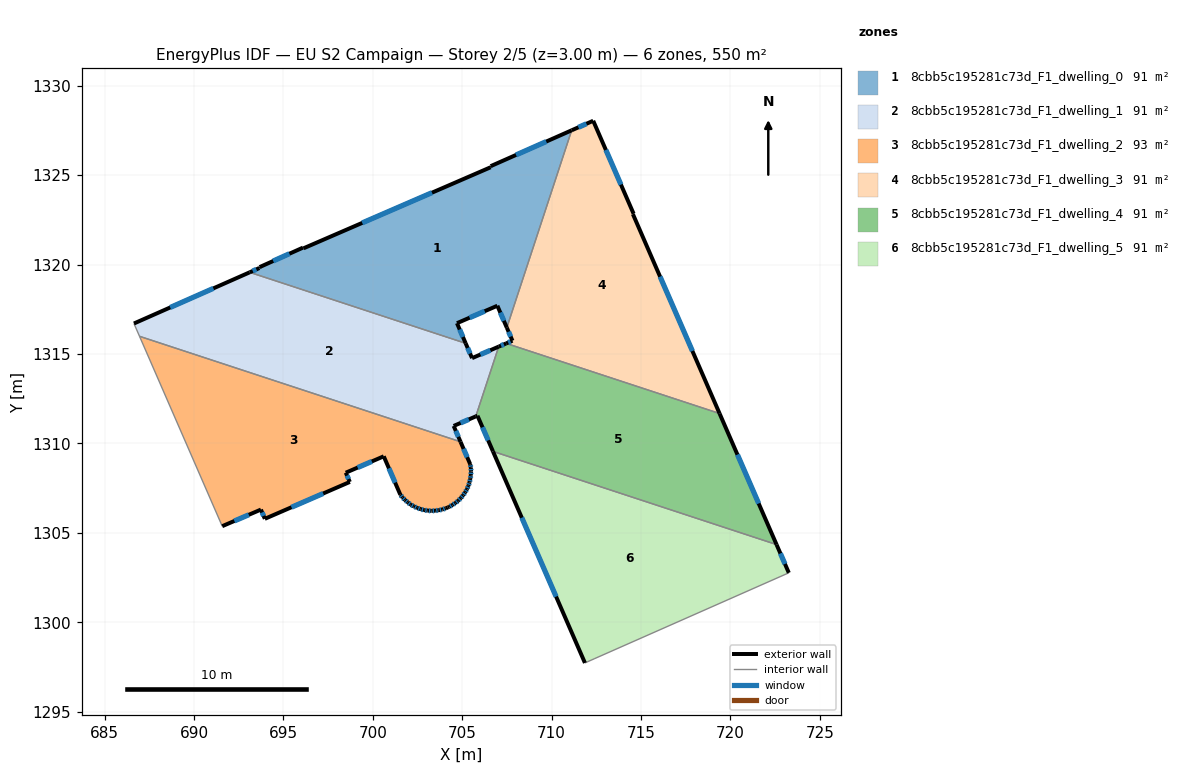
=== STOREY PLAN SPEC (per zone: floor XY polygon, exterior-wall plan segments, windows/doors) ===
zone 1: 8cbb5c195281c73d_F1_dwelling_0  (91.5 m²)
  floor: (711.12, 1327.51) (707.49, 1316.47) (706.96, 1317.70) (704.71, 1316.72) (705.19, 1315.60) (693.11, 1319.57) (693.66, 1319.81) (693.67, 1319.86) (696.10, 1320.95) (696.13, 1320.91) (706.59, 1325.44) (706.59, 1325.50)
  exterior wall: (696.13, 1320.91) – (696.10, 1320.95)  [0.0 m]
  exterior wall: (706.59, 1325.44) – (696.13, 1320.91)  [11.4 m]
    window: (703.31, 1324.02) – (699.41, 1322.33)  [4.8 m²]
  exterior wall: (706.59, 1325.50) – (706.59, 1325.44)  [0.1 m]
  exterior wall: (711.12, 1327.51) – (706.59, 1325.50)  [5.0 m]
    window: (709.70, 1326.88) – (708.01, 1326.13)  [2.1 m²]
  exterior wall: (706.96, 1317.70) – (707.49, 1316.47)  [1.3 m]
    window: (707.13, 1317.31) – (707.33, 1316.86)  [0.6 m²]
  exterior wall: (704.71, 1316.72) – (706.96, 1317.70)  [2.5 m]
    window: (705.41, 1317.03) – (706.26, 1317.39)  [1.0 m²]
  exterior wall: (705.19, 1315.60) – (704.71, 1316.72)  [1.2 m]
    window: (705.04, 1315.95) – (704.86, 1316.37)  [0.5 m²]
  exterior wall: (693.66, 1319.81) – (693.11, 1319.57)  [0.6 m]
    window: (693.49, 1319.73) – (693.29, 1319.64)  [0.2 m²]
  exterior wall: (693.67, 1319.86) – (693.66, 1319.81)  [0.1 m]
  exterior wall: (696.10, 1320.95) – (693.67, 1319.86)  [2.7 m]
    window: (695.34, 1320.61) – (694.43, 1320.20)  [1.1 m²]
  interior walls: 2
zone 2: 8cbb5c195281c73d_F1_dwelling_1  (91.3 m²)
  floor: (707.04, 1315.41) (705.76, 1311.51) (704.52, 1310.98) (704.90, 1310.09) (686.96, 1315.99) (686.64, 1316.70) (693.11, 1319.57) (705.19, 1315.60) (705.55, 1314.77)
  exterior wall: (704.90, 1310.09) – (704.52, 1310.98)  [1.0 m]
    window: (704.78, 1310.37) – (704.64, 1310.70)  [0.4 m²]
  exterior wall: (693.11, 1319.57) – (686.64, 1316.70)  [7.1 m]
    window: (691.09, 1318.67) – (688.67, 1317.60)  [3.0 m²]
  exterior wall: (705.55, 1314.77) – (705.19, 1315.60)  [0.9 m]
    window: (705.44, 1315.03) – (705.30, 1315.34)  [0.4 m²]
  exterior wall: (707.04, 1315.41) – (705.55, 1314.77)  [1.6 m]
    window: (706.57, 1315.21) – (706.02, 1314.97)  [0.7 m²]
  exterior wall: (704.52, 1310.98) – (705.76, 1311.51)  [1.3 m]
    window: (704.91, 1311.14) – (705.37, 1311.34)  [0.6 m²]
  interior walls: 4
zone 3: 8cbb5c195281c73d_F1_dwelling_2  (93.2 m²)
  floor: (704.90, 1310.09) (705.45, 1308.83) (705.48, 1308.63) (705.49, 1308.43) (705.48, 1308.22) (705.45, 1308.02) (705.41, 1307.82) (705.35, 1307.63) (705.26, 1307.44) (705.17, 1307.27) (705.05, 1307.09) (704.92, 1306.94) (704.77, 1306.79) (704.62, 1306.67) (704.45, 1306.55) (704.27, 1306.45) (704.19, 1306.42) (704.08, 1306.37) (703.88, 1306.30) (703.68, 1306.26) (703.48, 1306.24) (703.28, 1306.22) (703.07, 1306.24) (702.87, 1306.27) (702.67, 1306.32) (702.48, 1306.39) (702.30, 1306.48) (702.12, 1306.57) (701.96, 1306.70) (701.80, 1306.83) (701.66, 1306.98) (701.54, 1307.13) (700.61, 1309.28) (698.49, 1308.36) (698.72, 1307.84) (693.96, 1305.78) (693.74, 1306.30) (691.58, 1305.37) (686.96, 1315.99)
  exterior wall: (703.48, 1306.24) – (703.68, 1306.26)  [0.2 m]
    window: (703.55, 1306.25) – (703.62, 1306.25)  [0.1 m²]
  exterior wall: (703.28, 1306.22) – (703.48, 1306.24)  [0.2 m]
    window: (703.35, 1306.23) – (703.42, 1306.23)  [0.1 m²]
  exterior wall: (703.07, 1306.24) – (703.28, 1306.22)  [0.2 m]
    window: (703.14, 1306.24) – (703.22, 1306.23)  [0.1 m²]
  exterior wall: (702.87, 1306.27) – (703.07, 1306.24)  [0.2 m]
    window: (702.94, 1306.26) – (703.01, 1306.25)  [0.1 m²]
  exterior wall: (702.67, 1306.32) – (702.87, 1306.27)  [0.2 m]
    window: (702.74, 1306.31) – (702.81, 1306.29)  [0.1 m²]
  exterior wall: (702.48, 1306.39) – (702.67, 1306.32)  [0.2 m]
    window: (702.54, 1306.37) – (702.61, 1306.35)  [0.1 m²]
  exterior wall: (702.30, 1306.48) – (702.48, 1306.39)  [0.2 m]
    window: (702.36, 1306.45) – (702.42, 1306.42)  [0.1 m²]
  exterior wall: (702.12, 1306.57) – (702.30, 1306.48)  [0.2 m]
    window: (702.18, 1306.54) – (702.24, 1306.51)  [0.1 m²]
  exterior wall: (701.96, 1306.70) – (702.12, 1306.57)  [0.2 m]
    window: (702.01, 1306.66) – (702.07, 1306.61)  [0.1 m²]
  exterior wall: (701.80, 1306.83) – (701.96, 1306.70)  [0.2 m]
    window: (701.85, 1306.79) – (701.91, 1306.74)  [0.1 m²]
  exterior wall: (701.66, 1306.98) – (701.80, 1306.83)  [0.2 m]
    window: (701.71, 1306.93) – (701.76, 1306.88)  [0.1 m²]
  exterior wall: (701.54, 1307.13) – (701.66, 1306.98)  [0.2 m]
    window: (701.58, 1307.08) – (701.62, 1307.03)  [0.1 m²]
  exterior wall: (700.61, 1309.28) – (701.54, 1307.13)  [2.3 m]
    window: (700.90, 1308.61) – (701.25, 1307.81)  [1.0 m²]
  exterior wall: (698.49, 1308.36) – (700.61, 1309.28)  [2.3 m]
    window: (699.15, 1308.65) – (699.95, 1308.99)  [1.0 m²]
  exterior wall: (698.72, 1307.84) – (698.49, 1308.36)  [0.6 m]
    window: (698.64, 1308.01) – (698.56, 1308.20)  [0.2 m²]
  exterior wall: (693.96, 1305.78) – (698.72, 1307.84)  [5.2 m]
    window: (695.45, 1306.43) – (697.23, 1307.20)  [2.2 m²]
  exterior wall: (693.74, 1306.30) – (693.96, 1305.78)  [0.6 m]
    window: (693.81, 1306.14) – (693.89, 1305.94)  [0.2 m²]
  exterior wall: (691.58, 1305.37) – (693.74, 1306.30)  [2.4 m]
    window: (692.26, 1305.66) – (693.07, 1306.01)  [1.0 m²]
  exterior wall: (705.45, 1308.83) – (704.90, 1310.09)  [1.4 m]
    window: (705.28, 1309.23) – (705.07, 1309.70)  [0.6 m²]
  exterior wall: (705.48, 1308.63) – (705.45, 1308.83)  [0.2 m]
    window: (705.47, 1308.70) – (705.46, 1308.77)  [0.1 m²]
  exterior wall: (705.49, 1308.43) – (705.48, 1308.63)  [0.2 m]
    window: (705.49, 1308.50) – (705.49, 1308.57)  [0.1 m²]
  exterior wall: (705.48, 1308.22) – (705.49, 1308.43)  [0.2 m]
    window: (705.48, 1308.29) – (705.49, 1308.37)  [0.1 m²]
  exterior wall: (705.45, 1308.02) – (705.48, 1308.22)  [0.2 m]
    window: (705.46, 1308.09) – (705.47, 1308.16)  [0.1 m²]
  exterior wall: (705.41, 1307.82) – (705.45, 1308.02)  [0.2 m]
    window: (705.42, 1307.88) – (705.44, 1307.96)  [0.1 m²]
  exterior wall: (705.35, 1307.63) – (705.41, 1307.82)  [0.2 m]
    window: (705.37, 1307.69) – (705.39, 1307.76)  [0.1 m²]
  exterior wall: (705.26, 1307.44) – (705.35, 1307.63)  [0.2 m]
    window: (705.29, 1307.50) – (705.32, 1307.57)  [0.1 m²]
  exterior wall: (705.17, 1307.27) – (705.26, 1307.44)  [0.2 m]
    window: (705.20, 1307.32) – (705.23, 1307.39)  [0.1 m²]
  exterior wall: (705.05, 1307.09) – (705.17, 1307.27)  [0.2 m]
    window: (705.08, 1307.15) – (705.13, 1307.21)  [0.1 m²]
  exterior wall: (704.92, 1306.94) – (705.05, 1307.09)  [0.2 m]
    window: (704.96, 1306.99) – (705.01, 1307.05)  [0.1 m²]
  exterior wall: (704.77, 1306.79) – (704.92, 1306.94)  [0.2 m]
    window: (704.82, 1306.84) – (704.87, 1306.90)  [0.1 m²]
  exterior wall: (704.62, 1306.67) – (704.77, 1306.79)  [0.2 m]
    window: (704.67, 1306.71) – (704.72, 1306.75)  [0.1 m²]
  exterior wall: (704.45, 1306.55) – (704.62, 1306.67)  [0.2 m]
    window: (704.50, 1306.59) – (704.56, 1306.63)  [0.1 m²]
  exterior wall: (704.27, 1306.45) – (704.45, 1306.55)  [0.2 m]
    window: (704.33, 1306.48) – (704.39, 1306.52)  [0.1 m²]
  exterior wall: (704.19, 1306.42) – (704.27, 1306.45)  [0.1 m]
  exterior wall: (704.08, 1306.37) – (704.19, 1306.42)  [0.1 m]
  exterior wall: (703.88, 1306.30) – (704.08, 1306.37)  [0.2 m]
    window: (703.94, 1306.33) – (704.02, 1306.35)  [0.1 m²]
  exterior wall: (703.68, 1306.26) – (703.88, 1306.30)  [0.2 m]
    window: (703.75, 1306.28) – (703.82, 1306.29)  [0.1 m²]
  interior walls: 2
zone 4: 8cbb5c195281c73d_F1_dwelling_3  (91.1 m²)
  floor: (712.32, 1328.04) (714.58, 1322.84) (714.54, 1322.82) (719.39, 1311.67) (707.46, 1315.59) (707.81, 1315.74) (707.49, 1316.47) (711.12, 1327.51)
  exterior wall: (712.32, 1328.04) – (711.12, 1327.51)  [1.3 m]
    window: (711.95, 1327.87) – (711.50, 1327.67)  [0.5 m²]
  exterior wall: (714.58, 1322.84) – (712.32, 1328.04)  [5.7 m]
    window: (713.87, 1324.47) – (713.03, 1326.41)  [2.4 m²]
  exterior wall: (714.54, 1322.82) – (714.58, 1322.84)  [0.0 m]
  exterior wall: (719.39, 1311.67) – (714.54, 1322.82)  [12.2 m]
    window: (717.87, 1315.17) – (716.06, 1319.32)  [5.1 m²]
  exterior wall: (707.81, 1315.74) – (707.46, 1315.59)  [0.4 m]
    window: (707.70, 1315.69) – (707.57, 1315.64)  [0.2 m²]
  exterior wall: (707.49, 1316.47) – (707.81, 1315.74)  [0.8 m]
    window: (707.59, 1316.24) – (707.71, 1315.97)  [0.3 m²]
  interior walls: 2
zone 5: 8cbb5c195281c73d_F1_dwelling_4  (91.5 m²)
  floor: (719.39, 1311.67) (722.57, 1304.34) (706.72, 1309.55) (705.86, 1311.52) (705.85, 1311.55) (705.76, 1311.51) (707.04, 1315.41) (707.46, 1315.59)
  exterior wall: (722.57, 1304.34) – (719.39, 1311.67)  [8.0 m]
    window: (721.58, 1306.64) – (720.39, 1309.37)  [3.3 m²]
  exterior wall: (705.86, 1311.52) – (706.72, 1309.55)  [2.1 m]
    window: (706.13, 1310.90) – (706.45, 1310.17)  [0.9 m²]
  exterior wall: (705.85, 1311.55) – (705.86, 1311.52)  [0.0 m]
  exterior wall: (705.76, 1311.51) – (705.85, 1311.55)  [0.1 m]
  exterior wall: (707.46, 1315.59) – (707.04, 1315.41)  [0.5 m]
    window: (707.33, 1315.53) – (707.17, 1315.47)  [0.2 m²]
  interior walls: 3
zone 6: 8cbb5c195281c73d_F1_dwelling_5  (91.1 m²)
  floor: (722.57, 1304.34) (723.26, 1302.76) (712.38, 1297.95) (711.86, 1297.72) (706.72, 1309.55)
  exterior wall: (723.26, 1302.76) – (722.57, 1304.34)  [1.7 m]
    window: (723.05, 1303.26) – (722.79, 1303.85)  [0.7 m²]
  exterior wall: (706.72, 1309.55) – (711.86, 1297.72)  [12.9 m]
    window: (708.33, 1305.84) – (710.25, 1301.43)  [5.4 m²]
  interior walls: 3

=== DERIVED (storey summary) ===
Building: EU S2 Campaign
Storey: 2 of 5  (floor level z = 3.00 m)
Storey gross floor area: 549.7 m²
Zones on this storey: 6
  - 8cbb5c195281c73d_F1_dwelling_0: floor 91.5 m²; exterior wall 24.8 m (74.4 m²); 7 window(s) 10.3 m²; WWR 13.8%
  - 8cbb5c195281c73d_F1_dwelling_1: floor 91.3 m²; exterior wall 11.9 m (35.7 m²); 5 window(s) 5.0 m²; WWR 13.9%
  - 8cbb5c195281c73d_F1_dwelling_2: floor 93.2 m²; exterior wall 20.6 m (61.8 m²); 35 window(s) 8.5 m²; WWR 13.8%
  - 8cbb5c195281c73d_F1_dwelling_3: floor 91.1 m²; exterior wall 20.4 m (61.1 m²); 5 window(s) 8.5 m²; WWR 13.9%
  - 8cbb5c195281c73d_F1_dwelling_4: floor 91.5 m²; exterior wall 10.7 m (32.2 m²); 3 window(s) 4.4 m²; WWR 13.7%
  - 8cbb5c195281c73d_F1_dwelling_5: floor 91.1 m²; exterior wall 14.6 m (43.9 m²); 2 window(s) 6.1 m²; WWR 13.9%
Zone adjacency (shared interzone walls):
  - 8cbb5c195281c73d_F1_dwelling_0 ↔ 8cbb5c195281c73d_F1_dwelling_1
  - 8cbb5c195281c73d_F1_dwelling_0 ↔ 8cbb5c195281c73d_F1_dwelling_3
  - 8cbb5c195281c73d_F1_dwelling_1 ↔ 8cbb5c195281c73d_F1_dwelling_2
  - 8cbb5c195281c73d_F1_dwelling_1 ↔ 8cbb5c195281c73d_F1_dwelling_4
  - 8cbb5c195281c73d_F1_dwelling_3 ↔ 8cbb5c195281c73d_F1_dwelling_4
  - 8cbb5c195281c73d_F1_dwelling_4 ↔ 8cbb5c195281c73d_F1_dwelling_5